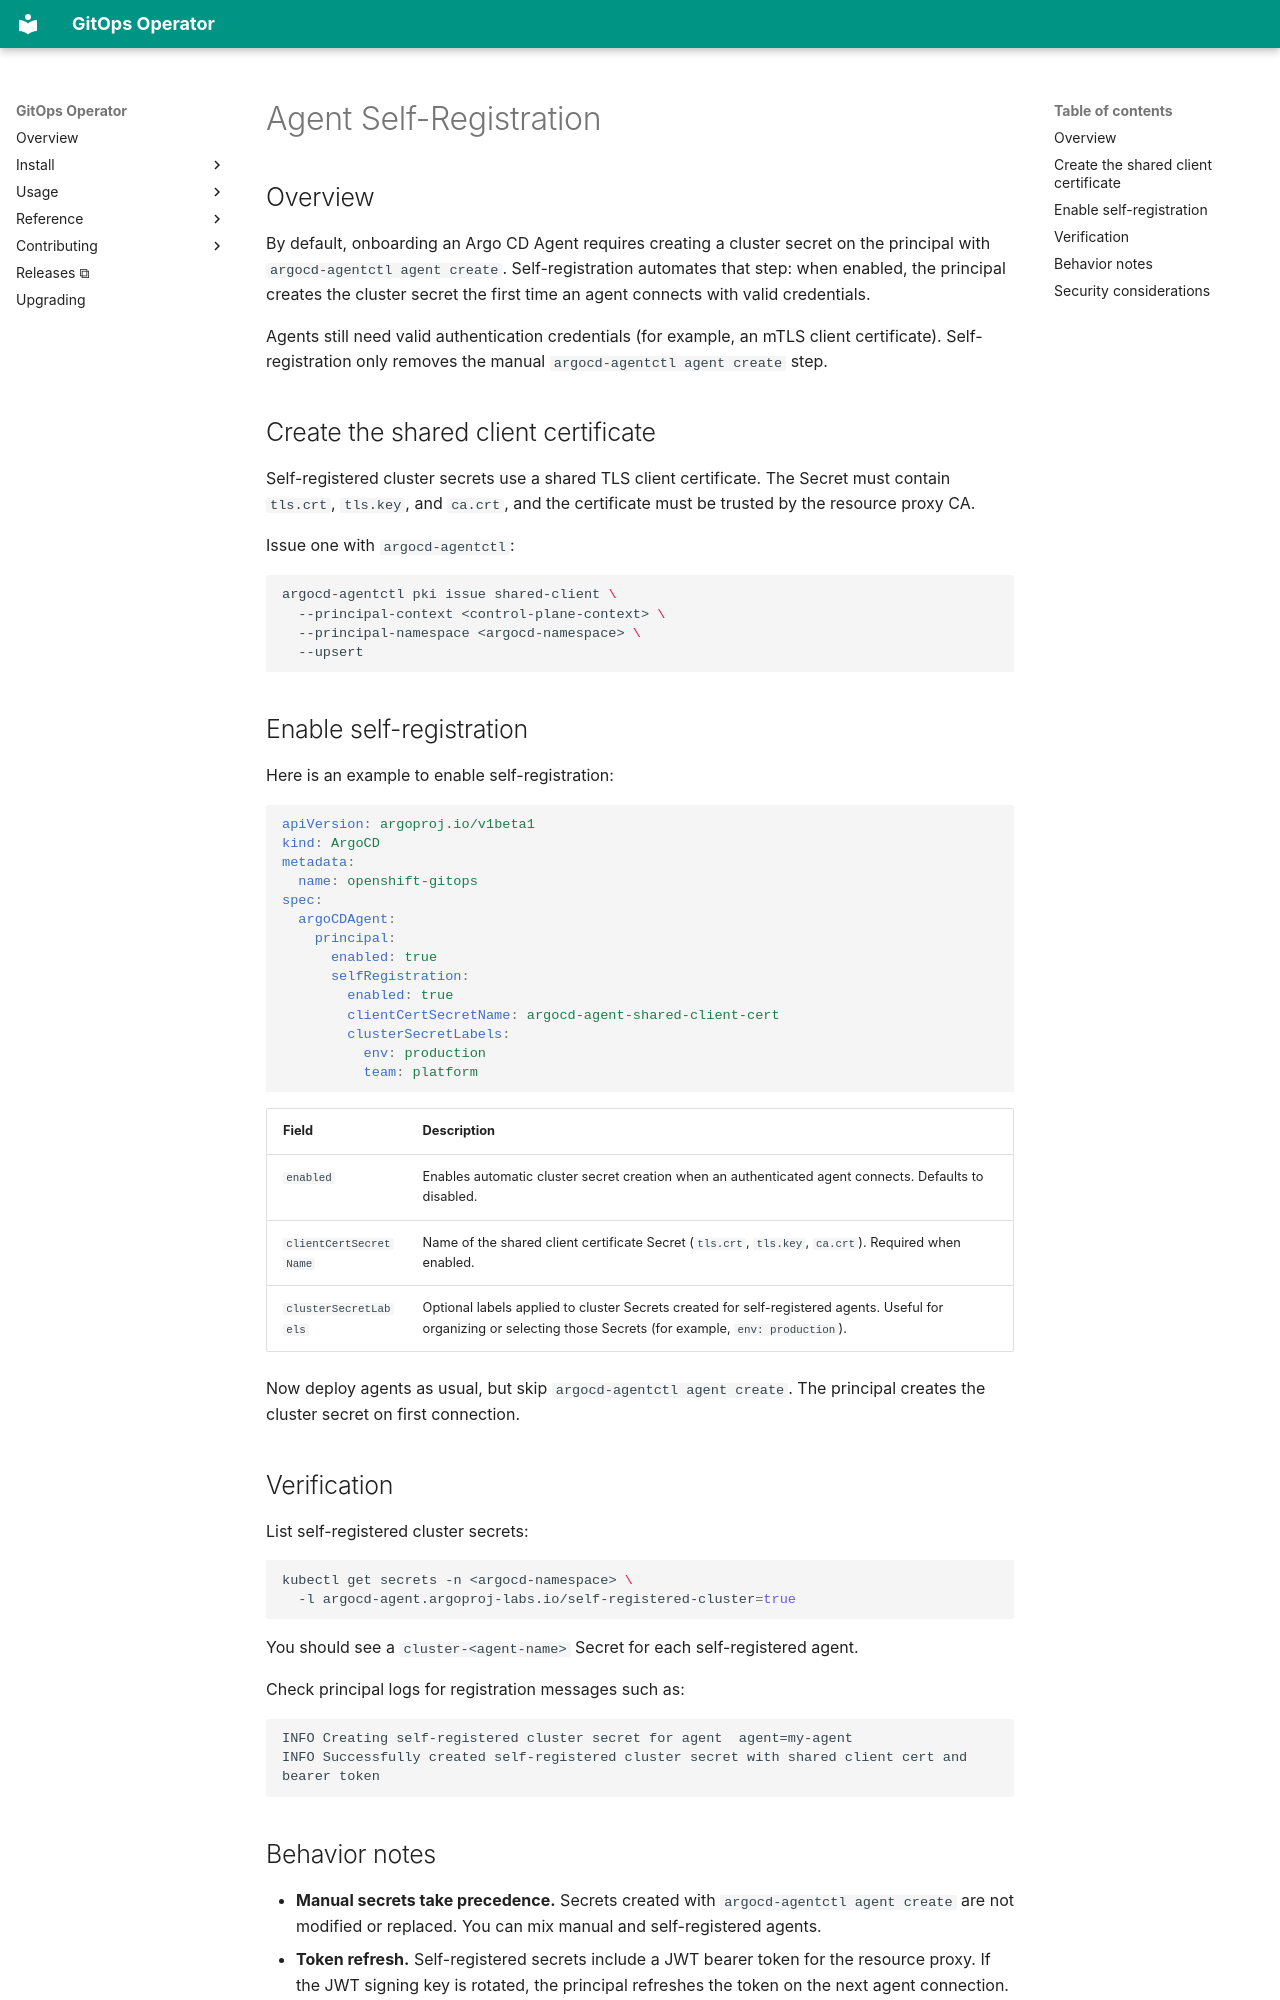

repository: redhat-developer/gitops-operator · page: usage/agent-self-registration/index.html · generator: mkdocs

# Agent Self-Registration

## Overview

By default, onboarding an Argo CD Agent requires creating a cluster secret on the principal with `argocd-agentctl agent create`. Self-registration automates that step: when enabled, the principal creates the cluster secret the first time an agent connects with valid credentials.

Agents still need valid authentication credentials (for example, an mTLS client certificate). Self-registration only removes the manual `argocd-agentctl agent create` step.

## Create the shared client certificate

Self-registered cluster secrets use a shared TLS client certificate. The Secret must contain `tls.crt`, `tls.key`, and `ca.crt`, and the certificate must be trusted by the resource proxy CA.

Issue one with `argocd-agentctl`:

```bash
argocd-agentctl pki issue shared-client \
  --principal-context <control-plane-context> \
  --principal-namespace <argocd-namespace> \
  --upsert
```

## Enable self-registration

Here is an example to enable self-registration:

```yaml
apiVersion: argoproj.io/v1beta1
kind: ArgoCD
metadata:
  name: openshift-gitops
spec:
  argoCDAgent:
    principal:
      enabled: true
      selfRegistration:
        enabled: true
        clientCertSecretName: argocd-agent-shared-client-cert
        clusterSecretLabels:
          env: production
          team: platform
```

| Field | Description |
|-------|-------------|
| `enabled` | Enables automatic cluster secret creation when an authenticated agent connects. Defaults to disabled. |
| `clientCertSecretName` | Name of the shared client certificate Secret (`tls.crt`, `tls.key`, `ca.crt`). Required when enabled. |
| `clusterSecretLabels` | Optional labels applied to cluster Secrets created for self-registered agents. Useful for organizing or selecting those Secrets (for example, `env: production`). |

Now deploy agents as usual, but skip `argocd-agentctl agent create`. The principal creates the cluster secret on first connection.

## Verification

List self-registered cluster secrets:

```bash
kubectl get secrets -n <argocd-namespace> \
  -l argocd-agent.argoproj-labs.io/self-registered-cluster=true
```

You should see a `cluster-<agent-name>` Secret for each self-registered agent.

Check principal logs for registration messages such as:

```text
INFO Creating self-registered cluster secret for agent  agent=my-agent
INFO Successfully created self-registered cluster secret with shared client cert and bearer token
```
